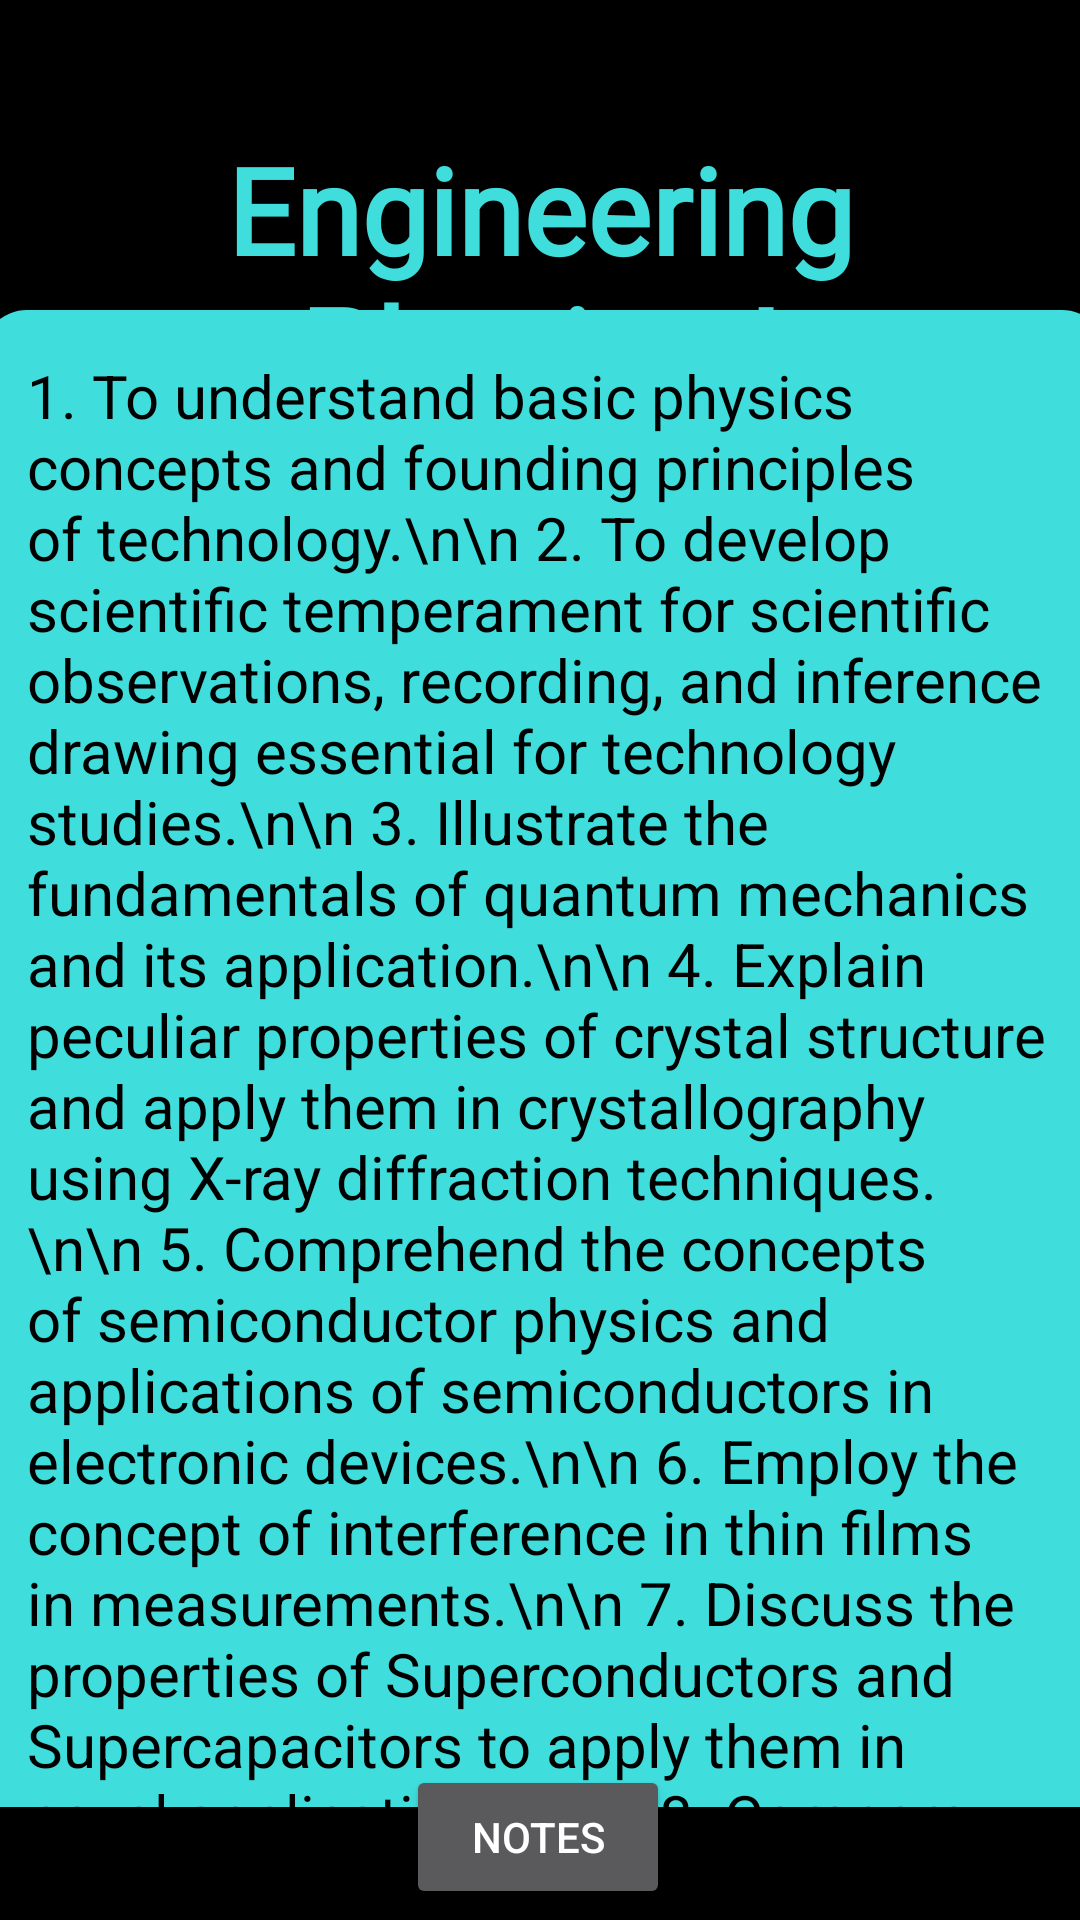

Reconstruct the res/layout file that produces this screen, plus the resources it refers to.
<!-- AndroidManifest.xml: application theme Theme.AppCompat.NoActionBar -->
<!-- res/layout/activity_phy1.xml -->
<?xml version="1.0" encoding="utf-8"?>
<androidx.constraintlayout.widget.ConstraintLayout xmlns:android="http://schemas.android.com/apk/res/android"
    xmlns:app="http://schemas.android.com/apk/res-auto"
    xmlns:tools="http://schemas.android.com/tools"
    android:layout_width="match_parent"
    android:layout_height="match_parent"
    android:background="@color/black"
    tools:context=".phy1">

    <TextView
        android:id="@+id/textView3"
        android:layout_width="match_parent"
        android:layout_height="wrap_content"
        android:layout_marginTop="8dp"
        android:fontFamily="@font/aclonica"
        android:gravity="center"
        android:padding="10dp"
        android:text="Engineering Physics-I"
        android:textColor="#40dddd"
        android:textSize="40dp"
        android:textStyle="bold"
        app:layout_constraintBottom_toBottomOf="parent"
        app:layout_constraintEnd_toEndOf="parent"
        app:layout_constraintHorizontal_bias="0.0"
        app:layout_constraintStart_toStartOf="parent"
        app:layout_constraintTop_toTopOf="parent"
        app:layout_constraintVertical_bias="0.049" />

    <ScrollView
        android:layout_width="373dp"
        android:layout_height="499dp"
        app:layout_constraintBottom_toBottomOf="parent"
        app:layout_constraintEnd_toEndOf="parent"
        app:layout_constraintStart_toStartOf="parent"
        app:layout_constraintTop_toTopOf="parent"
        app:layout_constraintVertical_bias="0.732">

        <TextView
            android:id="@+id/textView7"
            android:textColor="#000"
            android:layout_width="375dp"
            android:layout_height="550dp"
            android:background="@drawable/hub"
            android:padding="15dp"
            android:textSize="20dp"
            android:text="1. To understand basic physics concepts and founding principles of
technology.\n\n
2. To develop scientific temperament for scientific observations,
recording, and inference drawing essential for technology
studies.\n\n
3. Illustrate the fundamentals of quantum mechanics and its
application.\n\n
4. Explain peculiar properties of crystal structure and apply them in
crystallography using X-ray diffraction techniques.\n\n
5. Comprehend the concepts of semiconductor physics and
applications of semiconductors in electronic devices.\n\n
6. Employ the concept of interference in thin films in
measurements.\n\n
7. Discuss the properties of Superconductors and Supercapacitors
to apply them in novel applications.\n\n
8. Compare the properties of engineering materials for their current
and futuristic frontier applications.
"
            app:layout_constraintBottom_toBottomOf="parent"
            app:layout_constraintEnd_toEndOf="parent"
            app:layout_constraintHorizontal_bias="0.555"
            app:layout_constraintStart_toStartOf="parent"
            app:layout_constraintTop_toTopOf="parent"
            app:layout_constraintVertical_bias="0.756" />
    </ScrollView>

    <Button
        android:id="@+id/button"
        android:layout_width="wrap_content"
        android:layout_height="wrap_content"
        android:text="Notes"
        app:layout_constraintBottom_toBottomOf="parent"
        app:layout_constraintEnd_toEndOf="parent"
        app:layout_constraintHorizontal_bias="0.498"
        app:layout_constraintStart_toStartOf="parent"
        app:layout_constraintTop_toTopOf="parent"
        app:layout_constraintVertical_bias="0.994" />

</androidx.constraintlayout.widget.ConstraintLayout>
<!-- resources referenced by this layout -->
<resources>
  <!-- drawable hub (drawable) -->
  <shape xmlns:android="http://schemas.android.com/apk/res/android"
      android:shape="rectangle">
      <solid android:color="#40dddd"/>
      <corners android:radius="15dp"/>
  </shape>
  <!-- not gathered from this repository: default colours our renderer supplied (Android Studio template values) -->
  <color name="black">#FF000000</color>
</resources>
